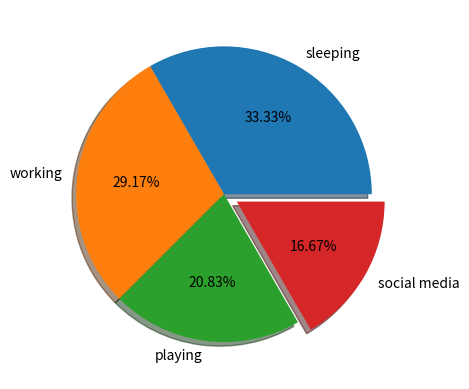

Reproduce this figure in Python.
import matplotlib.pyplot as plt

slices = [8, 7, 5, 4]
activities = ["sleeping", "working", "playing", "social media"]

plt.pie(slices, labels=activities, autopct='%1.2f%%', shadow=True, explode=(0, 0, 0, 0.1))
plt.show()